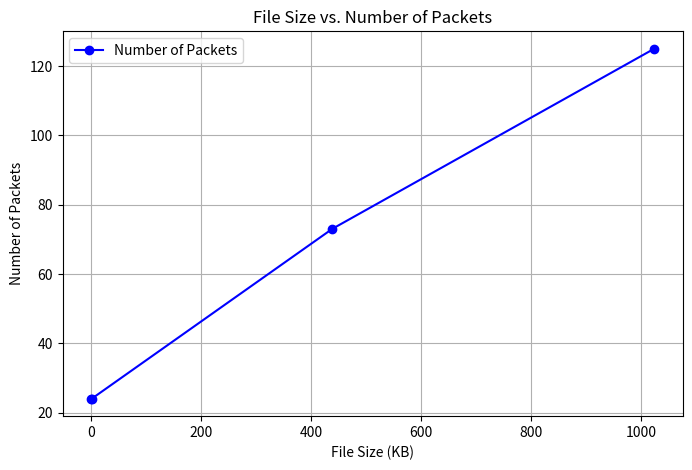

The matplotlib source for this figure:
import matplotlib.pyplot as plt

# Data based on observation
file_sizes_kb = [13/1024,2, 438.9, 1024]  # in bytes
num_packets = [24,24, 73, 125]  

plt.figure(figsize=(8, 5))
plt.plot(file_sizes_kb, num_packets, marker='o', linestyle='-', color='b',label="Number of Packets")

# Labels and title
plt.xlabel("File Size (KB)")
plt.ylabel("Number of Packets")
plt.title("File Size vs. Number of Packets")
plt.grid(True)
plt.legend()
plt.show()
